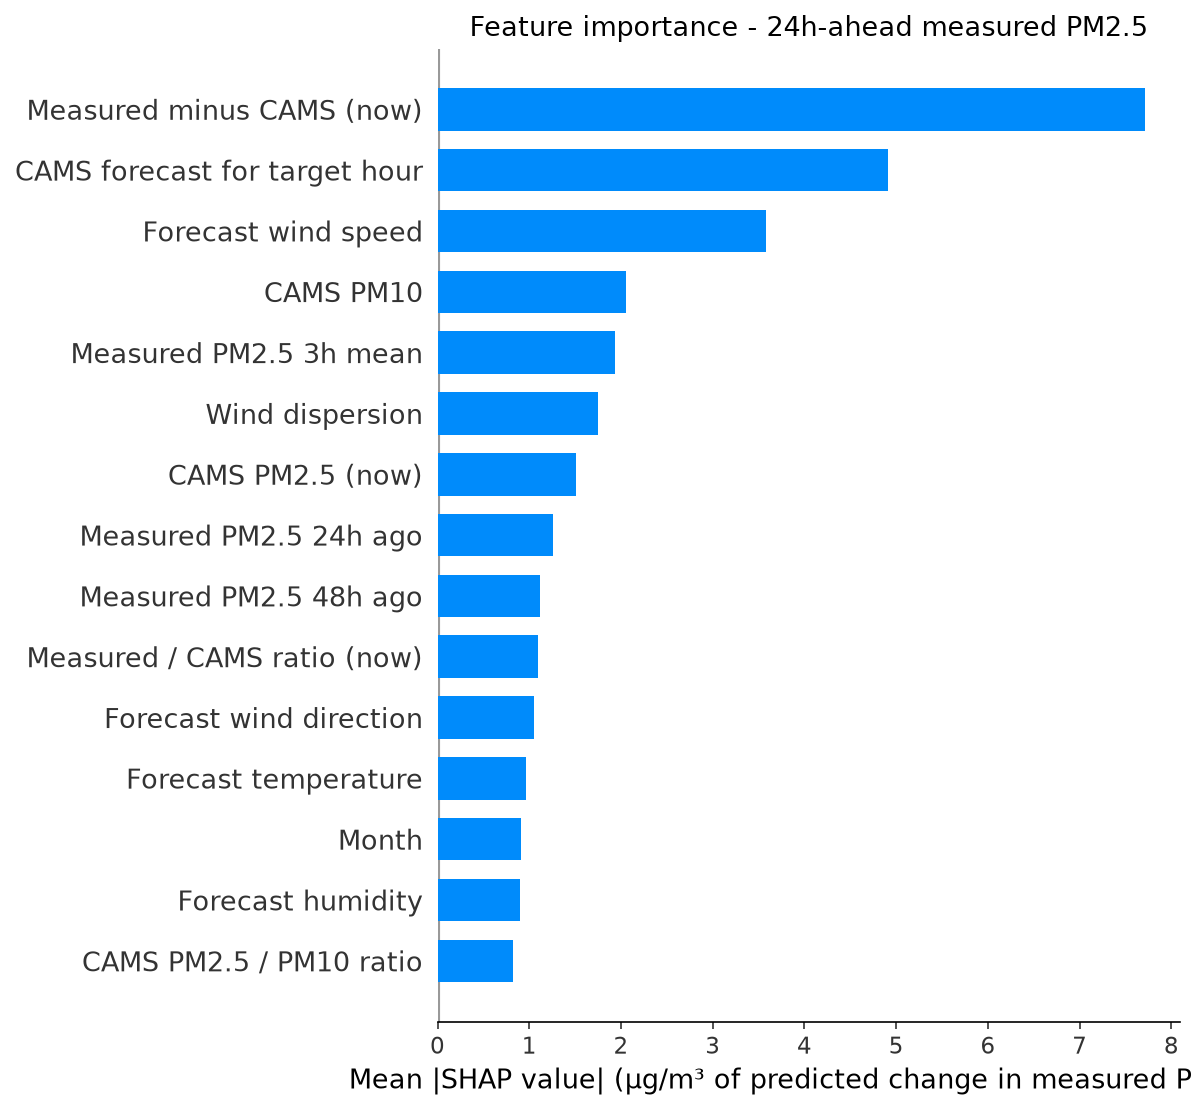

Values plotted in this chart, from the file beside it:
feature, label, mean_shap, horizon_hours
cams_gap, Measured minus CAMS (now), 7.708, 24
fut_cams_pm25, CAMS forecast for target hour, 4.906, 24
fut_wind_speed, Forecast wind speed, 3.585, 24
cams_pm10, CAMS PM10, 2.056, 24
pm25_roll3, Measured PM2.5 3h mean, 1.931, 24
wind_dispersion, Wind dispersion, 1.751, 24
cams_pm25, CAMS PM2.5 (now), 1.507, 24
pm25_lag24, Measured PM2.5 24h ago, 1.26, 24
pm25_lag48, Measured PM2.5 48h ago, 1.117, 24
cams_ratio, Measured / CAMS ratio (now), 1.098, 24
fut_wind_dir, Forecast wind direction, 1.054, 24
fut_temperature, Forecast temperature, 0.9673, 24
month, Month, 0.9091, 24
fut_humidity, Forecast humidity, 0.8981, 24
pm_ratio, CAMS PM2.5 / PM10 ratio, 0.8254, 24
wind_dir, Wind direction, 0.7693, 24
temperature, Temperature, 0.7599, 24
heat_humidity, Heat x humidity, 0.7027, 24
so2, SO2, 0.6963, 24
cams_ratio_roll24, Measured / CAMS ratio (24h mean), 0.6223, 24
pm25_lag1, Measured PM2.5 1h ago, 0.5238, 24
pressure, Pressure, 0.5193, 24
humidity, Humidity, 0.48, 24
pm25_roll24, Measured PM2.5 24h mean, 0.4378, 24
wind_speed, Wind speed, 0.4348, 24
no2, NO2, 0.4111, 24
pm25_std24, Measured PM2.5 24h volatility, 0.4035, 24
pm25_lag3, Measured PM2.5 3h ago, 0.3755, 24
co, CO, 0.3687, 24
pm25_roll12, Measured PM2.5 12h mean, 0.3507, 24
hour_cos, hour cos, 0.3498, 24
hour, Hour of day, 0.3089, 24
ozone, Ozone, 0.2951, 24
pm25_lag12, Measured PM2.5 12h ago, 0.2833, 24
fut_pressure, Forecast pressure, 0.2562, 24
pm25_roll6, Measured PM2.5 6h mean, 0.2347, 24
pm25_lag6, Measured PM2.5 6h ago, 0.2247, 24
month_cos, month cos, 0.2208, 24
dow_cos, dow cos, 0.194, 24
dow_sin, dow sin, 0.1751, 24
day_of_week, Day of week, 0.1736, 24
month_sin, month sin, 0.1265, 24
hour_sin, hour sin, 0.09078, 24
fut_hour_cos, Target hour (cos), 0.03682, 24
is_rush_hour, Rush hour, 0.02631, 24
is_weekend, Weekend, 0.0123, 24
fut_hour_sin, Target hour (sin), 0.008179, 24
fut_is_rush_hour, Target hour is rush hour, 0.002645, 24
